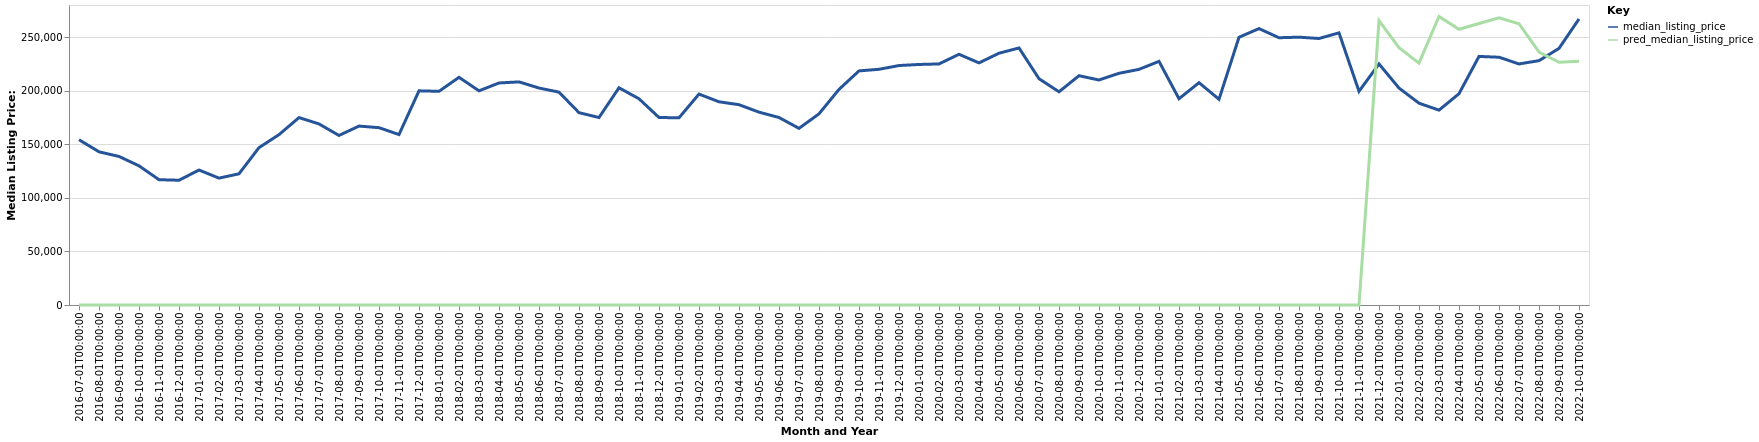

Data behind this chart, as committed beside it:
date, time_idx, median_listing_price, thirty_year_interest_rate_five, month, county_name, active_listing_count, pred_median_listing_price, month_year
2016-07-01, 0, 154250, 3.72, 7, Sterling, CO, 39.0, 0, Jul-2016
2016-08-01, 1, 142975, 3.73, 8, Sterling, CO, 45.0, 0, Aug-2016
2016-09-01, 2, 138650, 3.66, 9, Sterling, CO, 52.0, 0, Sep-2016
2016-10-01, 3, 129900, 3.64, 10, Sterling, CO, 56.0, 0, Oct-2016
2016-11-01, 4, 116950, 3.66, 11, Sterling, CO, 55.0, 0, Nov-2016
2016-12-01, 5, 116450, 3.48, 12, Sterling, CO, 53.0, 0, Dec-2016
2017-01-01, 6, 125975, 3.45, 1, Sterling, CO, 56.0, 0, Jan-2017
2017-02-01, 7, 118425, 3.5, 2, Sterling, CO, 45.0, 0, Feb-2017
2017-03-01, 8, 122450, 3.52, 3, Sterling, CO, 33.0, 0, Mar-2017
2017-04-01, 9, 146875, 4.03, 4, Sterling, CO, 31.0, 0, Apr-2017
2017-05-01, 10, 159000, 4.32, 5, Sterling, CO, 47.0, 0, May-2017
2017-06-01, 11, 174925, 4.2, 6, Sterling, CO, 43.0, 0, Jun-2017
2017-07-01, 12, 169000, 4.19, 7, Sterling, CO, 49.0, 0, Jul-2017
2017-08-01, 13, 158250, 4.3, 8, Sterling, CO, 51.0, 0, Aug-2017
2017-09-01, 14, 167000, 4.1, 9, Sterling, CO, 48.0, 0, Sep-2017
2017-10-01, 15, 165500, 4.05, 10, Sterling, CO, 48.0, 0, Oct-2017
2017-11-01, 16, 159075, 3.94, 11, Sterling, CO, 38.0, 0, Nov-2017
2017-12-01, 17, 199900, 4.03, 12, Sterling, CO, 32.0, 0, Dec-2017
2018-01-01, 18, 199425, 3.93, 1, Sterling, CO, 30.0, 0, Jan-2018
2018-02-01, 19, 212500, 3.83, 2, Sterling, CO, 31.0, 0, Feb-2018
2018-03-01, 20, 199900, 3.94, 3, Sterling, CO, 34.0, 0, Mar-2018
2018-04-01, 21, 207225, 3.95, 4, Sterling, CO, 36.0, 0, Apr-2018
2018-05-01, 22, 208250, 3.99, 5, Sterling, CO, 40.0, 0, May-2018
2018-06-01, 23, 202500, 4.15, 6, Sterling, CO, 37.0, 0, Jun-2018
2018-07-01, 24, 198675, 4.4, 7, Sterling, CO, 27.0, 0, Jul-2018
2018-08-01, 25, 179500, 4.46, 8, Sterling, CO, 32.0, 0, Aug-2018
2018-09-01, 26, 175000, 4.58, 9, Sterling, CO, 34.0, 0, Sep-2018
2018-10-01, 27, 202750, 4.66, 10, Sterling, CO, 29.0, 0, Oct-2018
2018-11-01, 28, 192475, 4.62, 11, Sterling, CO, 36.0, 0, Nov-2018
2018-12-01, 29, 175000, 4.54, 12, Sterling, CO, 32.0, 0, Dec-2018
2019-01-01, 30, 174725, 4.6, 1, Sterling, CO, 34.0, 0, Jan-2019
2019-02-01, 31, 196850, 4.72, 2, Sterling, CO, 38.0, 0, Feb-2019
2019-03-01, 32, 189664, 4.9, 3, Sterling, CO, 39.0, 0, Mar-2019
2019-04-01, 33, 186950, 4.94, 4, Sterling, CO, 43.0, 0, Apr-2019
2019-05-01, 34, 180000, 4.75, 5, Sterling, CO, 42.0, 0, May-2019
2019-06-01, 35, 175000, 4.51, 6, Sterling, CO, 49.0, 0, Jun-2019
2019-07-01, 36, 164875, 4.41, 7, Sterling, CO, 48.0, 0, Jul-2019
2019-08-01, 37, 178418, 4.41, 8, Sterling, CO, 50.0, 0, Aug-2019
2019-09-01, 38, 201245, 4.2, 9, Sterling, CO, 46.0, 0, Sep-2019
2019-10-01, 39, 218500, 4.14, 10, Sterling, CO, 43.0, 0, Oct-2019
2019-11-01, 40, 220000, 3.84, 11, Sterling, CO, 40.0, 0, Nov-2019
2019-12-01, 41, 223500, 3.81, 12, Sterling, CO, 37.0, 0, Dec-2019
2020-01-01, 42, 224500, 3.75, 1, Sterling, CO, 37.0, 0, Jan-2020
2020-02-01, 43, 225000, 3.73, 2, Sterling, CO, 36.0, 0, Feb-2020
2020-03-01, 44, 234000, 3.78, 3, Sterling, CO, 36.0, 0, Mar-2020
2020-04-01, 45, 225975, 3.75, 4, Sterling, CO, 33.0, 0, Apr-2020
2020-05-01, 46, 235000, 3.74, 5, Sterling, CO, 30.0, 0, May-2020
2020-06-01, 47, 239900, 3.72, 6, Sterling, CO, 29.0, 0, Jun-2020
2020-07-01, 48, 211200, 3.49, 7, Sterling, CO, 28.0, 0, Jul-2020
2020-08-01, 49, 199000, 3.65, 8, Sterling, CO, 35.0, 0, Aug-2020
2020-09-01, 50, 214000, 3.33, 9, Sterling, CO, 38.0, 0, Sep-2020
2020-10-01, 51, 210000, 3.28, 10, Sterling, CO, 35.0, 0, Oct-2020
2020-11-01, 52, 216250, 3.21, 11, Sterling, CO, 28.0, 0, Nov-2020
2020-12-01, 53, 219950, 3.07, 12, Sterling, CO, 22.0, 0, Dec-2020
2021-01-01, 54, 227400, 2.99, 1, Sterling, CO, 20.0, 0, Jan-2021
2021-02-01, 55, 192500, 2.93, 2, Sterling, CO, 19.0, 0, Feb-2021
2021-03-01, 56, 207500, 2.88, 3, Sterling, CO, 20.0, 0, Mar-2021
2021-04-01, 57, 192000, 2.84, 4, Sterling, CO, 16.0, 0, Apr-2021
2021-05-01, 58, 249900, 2.71, 5, Sterling, CO, 13.0, 0, May-2021
2021-06-01, 59, 257975, 2.79, 6, Sterling, CO, 16.0, 0, Jun-2021
... 16 more rows
